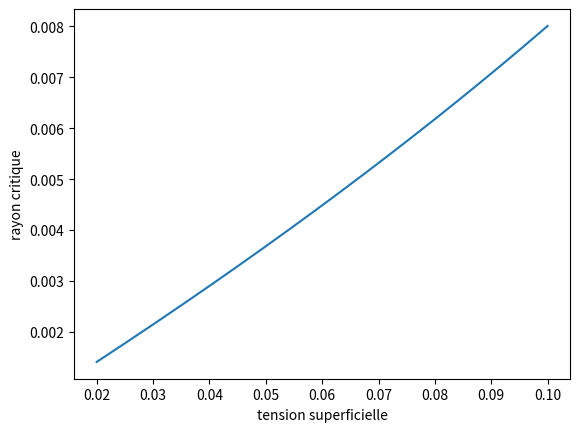

Generate this figure with matplotlib:
from math import *
import numpy as np
import matplotlib.pyplot as plt
##rayon critique du radeau
def rayon_critique(e,psable,phuile,peau,gamma):
    A=3*e*psable/(2*(peau-phuile))
    return(A*(1-(sqrt(1-(4*gamma*(peau-phuile))/(3*(e**2)*(psable**2)*9.8)))))

X=np.linspace(10**(-3),0.01,1000)
Y=[rayon_critique(e,2.6*10**3,0.923*10**3,10**3,24*10**(-3)) for e in X]
plt.xlabel('épaisseur e')
plt.ylabel('rayon critique')
plt.plot(X,Y)
plt.show()
##rayon critique pour différente tension superficielle (objectif perso)
X=np.linspace(20*10**(-3),100*10**(-3),1000)
Y=[rayon_critique(10**(-3),1480,923,10**3,g) for g in X]
plt.clf()
plt.xlabel('tension superficielle')
plt.ylabel('rayon critique')
plt.plot(X,Y)
plt.show()
#on voit que plus le coefficient de tension superficiel est grand, plus le rayon critique est grand, donc n'explique pas pourquoi ca pourrait mieux marcher avec des tensioactifs